The GitHub repository jusanchez6/Embedded-Machine-Learning contains a labelled image folder "Rock-Paper-Scissors-6" with 3 categories: paper, rock, scissors. Examples follow, each with its label.

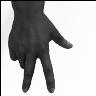
Label: scissors

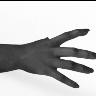
Label: paper

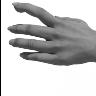
Label: paper

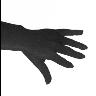
Label: paper

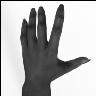
Label: paper

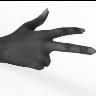
Label: scissors
